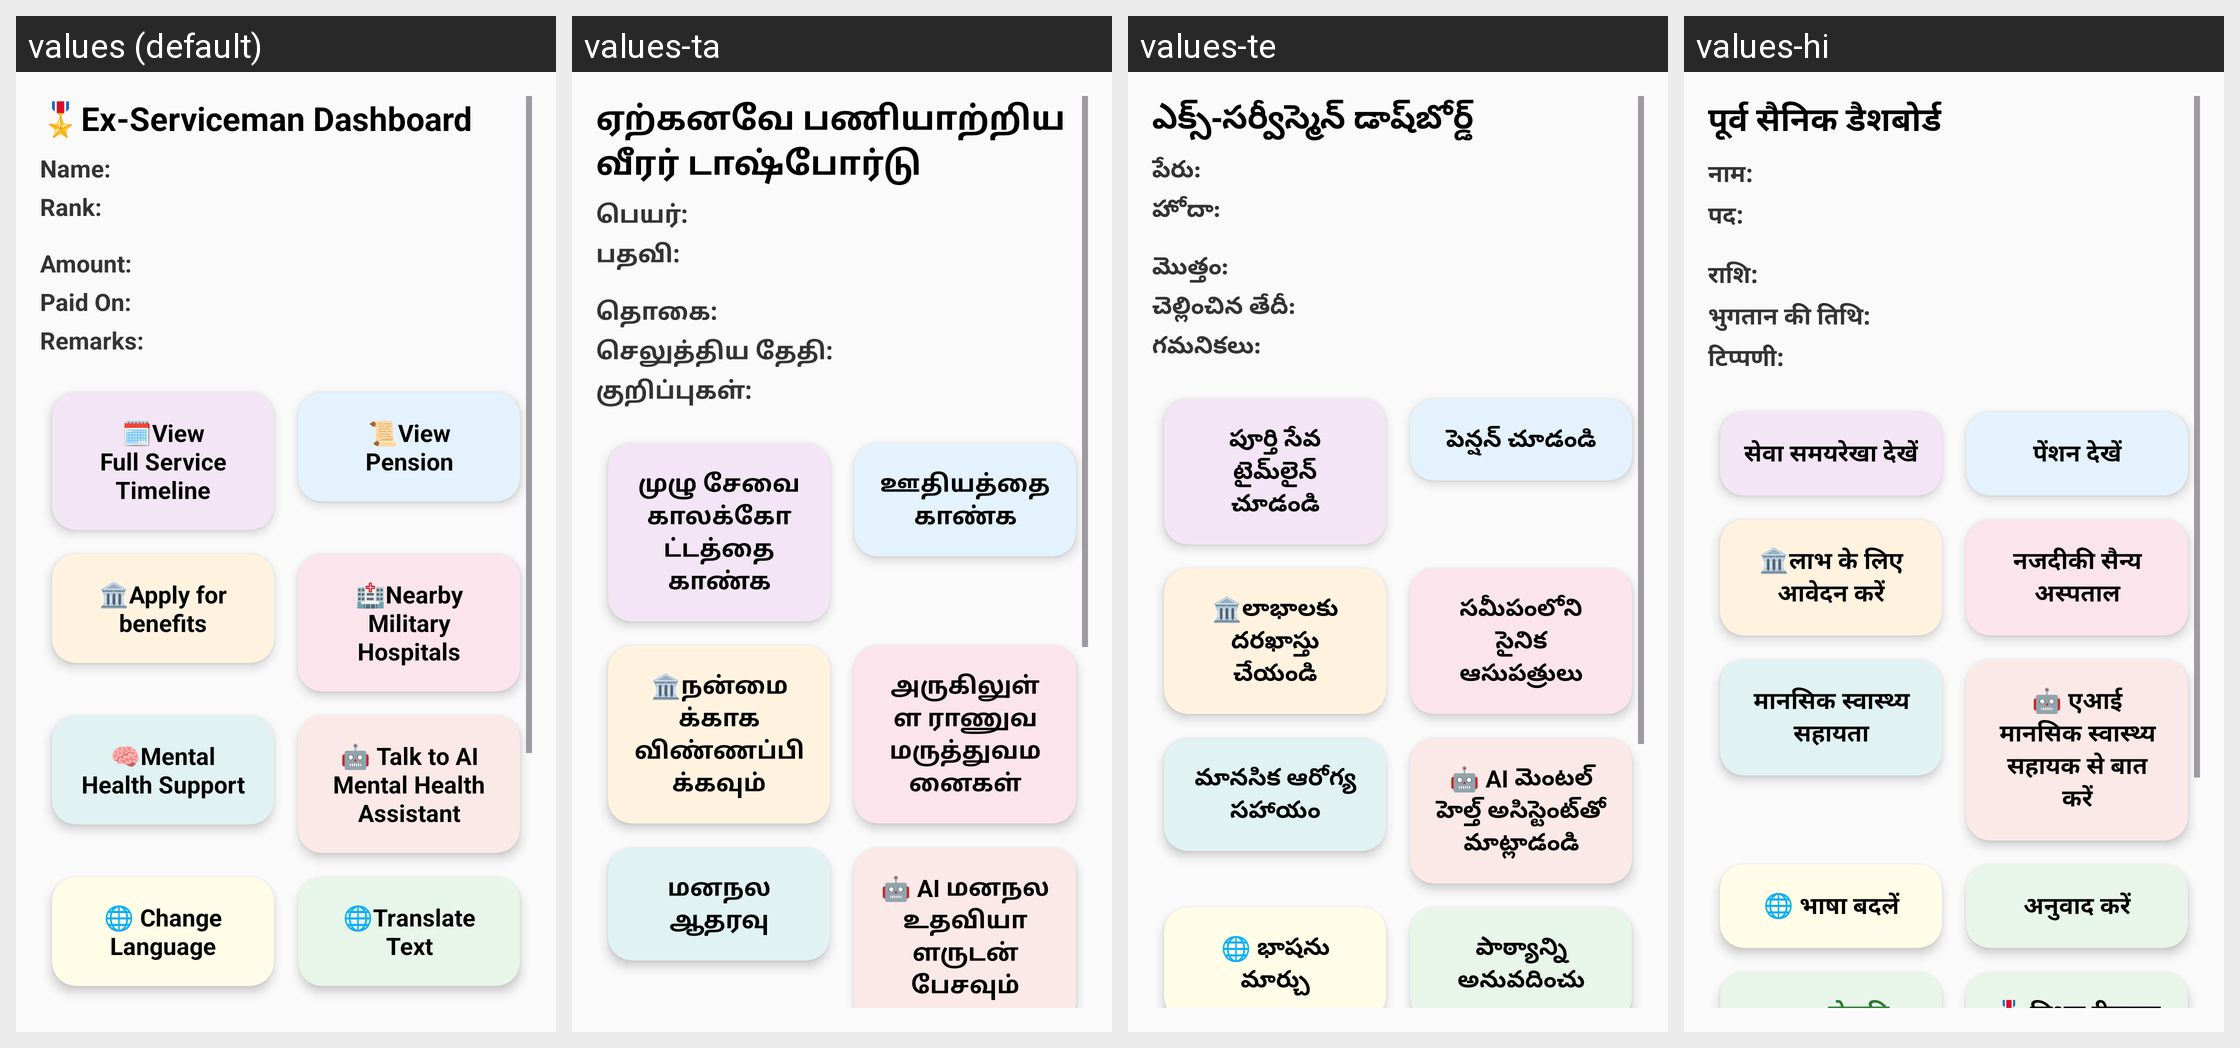

Translations of the strings shown on this Android screen, per locale in the grid:
Android screen res/layout/activity_exserviceman_dashboard.xml rendered under 4 locales, left to right: values (default), values-ta, values-te, values-hi. Device: Nexus 5 (rendered at 1080×1920; each locale shown at half size, 540×960, under a caption strip naming it); theme Theme.SainikSathiMobile.
Strings drawn on this screen, with the default value and each locale's value (text and hints the layout hard-codes, and strings that could not be matched under every locale, appear in the picture but are not listed):

dashboard_title
  values: 🎖️Ex-Serviceman Dashboard
  values-ta: ஏற்கனவே பணியாற்றிய வீரர் டாஷ்போர்டு
  values-te: ఎక్స్-సర్వీస్మెన్ డాష్‌బోర్డ్
  values-hi: पूर्व सैनिक डैशबोर्ड

label_name
  values: Name:
  values-ta: பெயர்:
  values-te: పేరు:
  values-hi: नाम:

label_rank
  values: Rank:
  values-ta: பதவி:
  values-te: హోదా:
  values-hi: पद:

label_amount
  values: Amount:
  values-ta: தொகை:
  values-te: మొత్తం:
  values-hi: राशि:

label_paid_on
  values: Paid On:
  values-ta: செலுத்திய தேதி:
  values-te: చెల్లించిన తేదీ:
  values-hi: भुगतान की तिथि:

label_remarks
  values: Remarks:
  values-ta: குறிப்புகள்:
  values-te: గమనికలు:
  values-hi: टिप्पणी:

view_timeline
  values: 🗓️View Full Service Timeline
  values-ta: முழு சேவை காலக்கோட்டத்தை காண்க
  values-te: పూర్తి సేవ టైమ్‌లైన్ చూడండి
  values-hi: सेवा समयरेखा देखें

view_pension
  values: 📜View Pension
  values-ta: ஊதியத்தை காண்க
  values-te: పెన్షన్ చూడండి
  values-hi: पेंशन देखें

get_benefits
  values: 🏛️Apply for benefits
  values-ta: 🏛️நன்மைக்காக விண்ணப்பிக்கவும்
  values-te: 🏛️లాభాలకు దరఖాస్తు చేయండి
  values-hi: 🏛️लाभ के लिए आवेदन करें

nearby_hospitals
  values: 🏥Nearby Military Hospitals
  values-ta: அருகிலுள்ள ராணுவ மருத்துவமனைகள்
  values-te: సమీపంలోని సైనిక ఆసుపత్రులు
  values-hi: नजदीकी सैन्य अस्पताल

mental_health
  values: 🧠Mental Health Support
  values-ta: மனநல ஆதரவு
  values-te: మానసిక ఆరోగ్య సహాయం
  values-hi: मानसिक स्वास्थ्य सहायता

talk_to_ai
  values: 🤖 Talk to AI Mental Health Assistant
  values-ta: 🤖 AI மனநல உதவியாளருடன் பேசவும்
  values-te: 🤖 AI మెంటల్ హెల్త్ అసిస్టెంట్‌తో మాట్లాడండి
  values-hi: 🤖 एआई मानसिक स्वास्थ्य सहायक से बात करें
